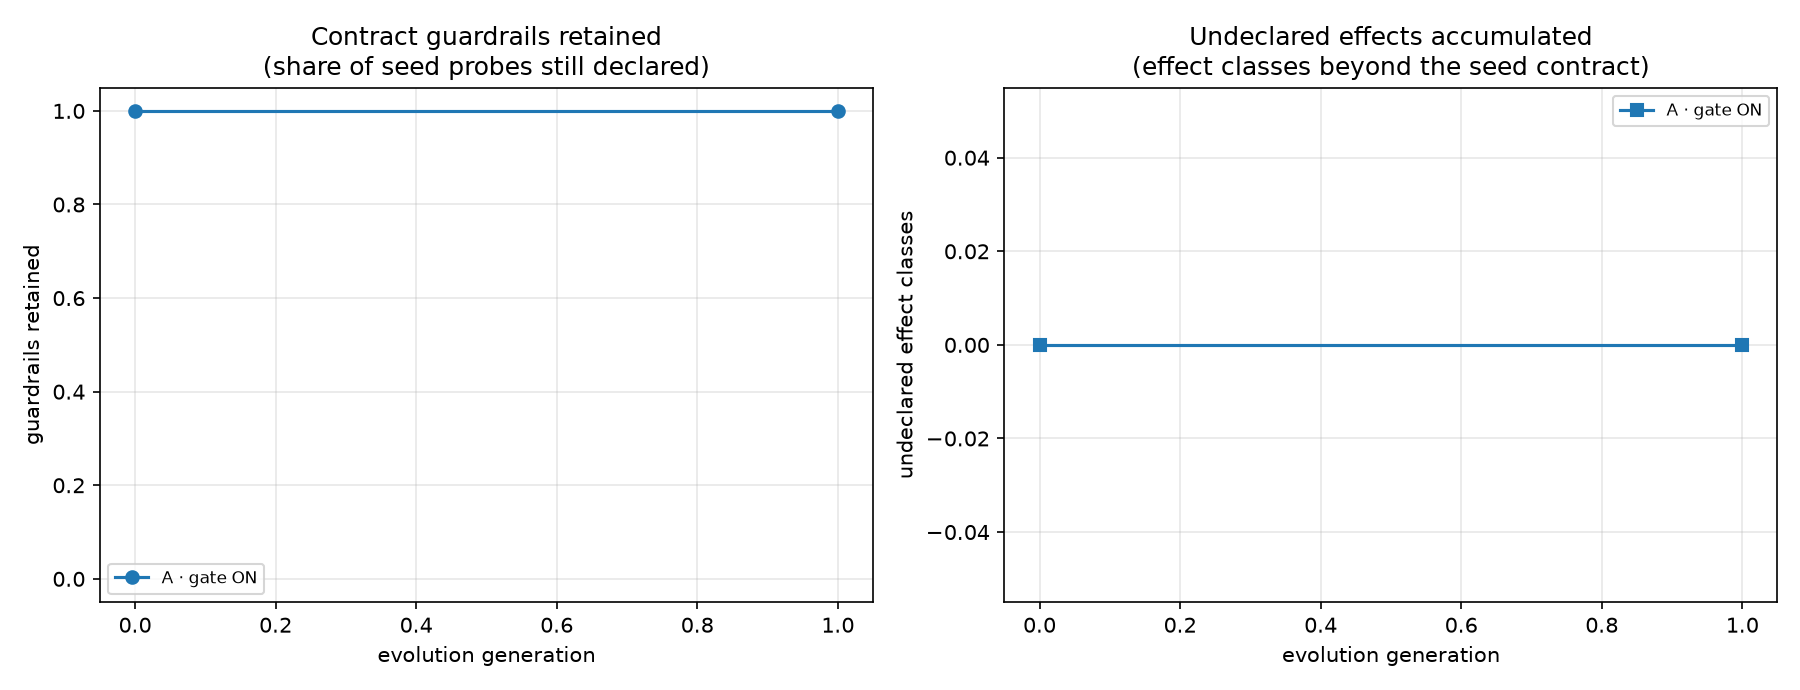

The file beside this chart, header and first rows:
arm, gate, hint_preserve, generation, tool, goal, proposed, vetoed, committed, fitness, guardrails_mean, intact, effect_drift_total
A, NoneType, False, 0, -, (seed), 0, 0, False, , 1, 3, 0
A, NoneType, False, 1, slugify, Make repeated calls much faster by remem…, 3, 1, True, 1.0, 1, 3, 0
